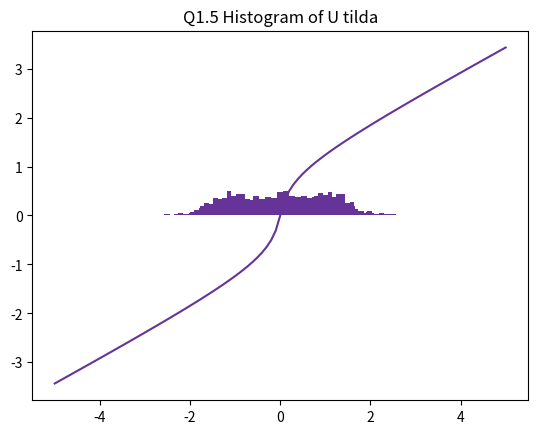

Reproduce this figure in Python.
# All the code for Question 1

import numpy as np
import pandas as pd
import matplotlib.pyplot as plt
from scipy.stats import norm

# Q1.1
class GMM():
    # GMM Class
    def __init__(self, lamb, mu, sigma):
        self.lamb = lamb
        self.mu = mu
        self.sigma = sigma

def GMMsample(gmm, n=1000, b=50):
    # Sample from GMM
    y = np.random.uniform(size=n)
    x1 = np.random.normal(gmm.mu[0], gmm.sigma[0], n)
    x2 = np.random.normal(gmm.mu[1], gmm.sigma[1], n)
    x = np.vectorize(lambda y, x1, x2: x1 if y < gmm.lamb else x2)(y, x1, x2)
    count, bins, ignored = plt.hist(x, b, density=True, facecolor='rebeccapurple')
    plt.title("Q1.1 Histogram of X")
    # plt.plot(bins, np.ones_like(bins), linewidth=2, color='r')
    plt.show()
    return x 

gmm = GMM(0.5, [1, -1], [0.5, 0.5])
n=1000
b=50
x = GMMsample(gmm, n, b)

# Q1.2
def F_X(x, gmm):
    # CDF of X
    l1, m1, s1 =   gmm.lamb, gmm.mu[0], gmm.sigma[0]
    l2, m2, s2 = 1-gmm.lamb, gmm.mu[1], gmm.sigma[1]
    F = l1 * norm.cdf(x,loc=m1,scale=s1) + l2 * norm.cdf(x,loc=m2,scale=s2)
    return F

def GMMinv(x, gmm, b=50, title=''):
    # Inverting the GMM to N(0,1)
    u = norm.ppf(F_X(x, gmm))
    count, bins, ignored = plt.hist(u, b, density=True, facecolor='rebeccapurple')
    plt.title(title)
    plt.show()
    return u

u = GMMinv(x, gmm, b, "Q1.2 Histogram of U")

# Q1.3
def BinarySearch(F, u, lo=-100, hi=100, maxiter=100, eps=1e-10):
    # Binary search for solving a monotonic nonlinear equation F(x) = u, x = F_inv(u)
    while(F(lo) > u):
        hi = lo
        lo *= 2
    while(F(hi) < u):
        lo = hi
        hi *= 2
    for i in range(maxiter):
        mid = lo + (hi-lo)/2
        v = F(mid)
        if v < u:
            lo = mid
        else:
            hi = mid
        if abs(v - u) <= eps:
            break
    return mid

def T(z, gmm):
    # Push forward function from N(0,1) to 2 var GMM
    u = norm.cdf(z)
    return BinarySearch(lambda x: F_X(x, gmm=gmm), u)

r = np.arange(-5, 5 + 0.1, 0.1)
q1 = [T(v, gmm) for v in r]
plt.plot(r, q1, color='rebeccapurple')
plt.title("Q1.3 Plot of T")
plt.show()

# Q1.4
def PushForward(z, gmm):
    x = [T(v, gmm) for v in z]
    count, bins, ignored = plt.hist(x, b, density=True, facecolor='rebeccapurple')
    plt.title("Q1.4 Histogram of X tilda")
    plt.show()
    return x

z = np.random.normal(size=n)
x2 = PushForward(z, gmm)

# Q1.5
u2 = GMMinv(x2, gmm, b, "Q1.5 Histogram of U tilda")
